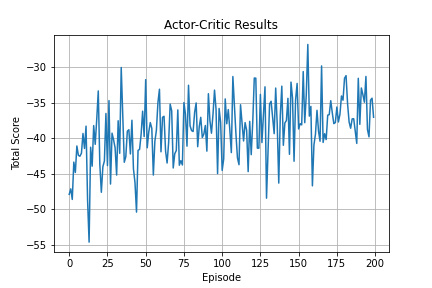

Source data for this figure (header and first rows):
0, -47.913432791642926
1, -47.15
2, -48.63
3, -43.37
4, -44.84
5, -41.11
6, -42.43
7, -42.55
8, -42.11
9, -39.34
10, -41.45
11, -38.31
12, -48.69
13, -54.65
14, -41.28
15, -43.95
16, -38.23
17, -40.87
18, -37.32
19, -33.35
20, -43.66
21, -47.63
22, -44.04
23, -43.22
24, -36.52
25, -43.86
26, -34.71
27, -46.46
28, -39.3
29, -40.23
30, -41.35
31, -45.2
32, -37.54
33, -42.14
34, -30.04
35, -36.82
36, -43.4
37, -42.61
38, -39.01
39, -38.81
40, -42.23
41, -37.48
42, -44.34
43, -46.27
44, -50.42
45, -41.72
46, -41.58
47, -39.5
48, -36.2
49, -39.78
50, -31.75
51, -41.36
52, -39.15
53, -37.8
54, -38.61
55, -45.2
56, -40.44
57, -38.9
58, -35
59, -33.11
60, -41.92
... 139 more rows
